Run: headless pygame with SDL's dummy video driver; simulated clock (each Clock.tick advances the game by its frame time, no real sleeping); random seed 0; keys injected as events and as key.get_pressed() state; mouse plan: one left click at the window centre at the start of phase 2, then a move to the lower-right quarter at the start of phase 3.
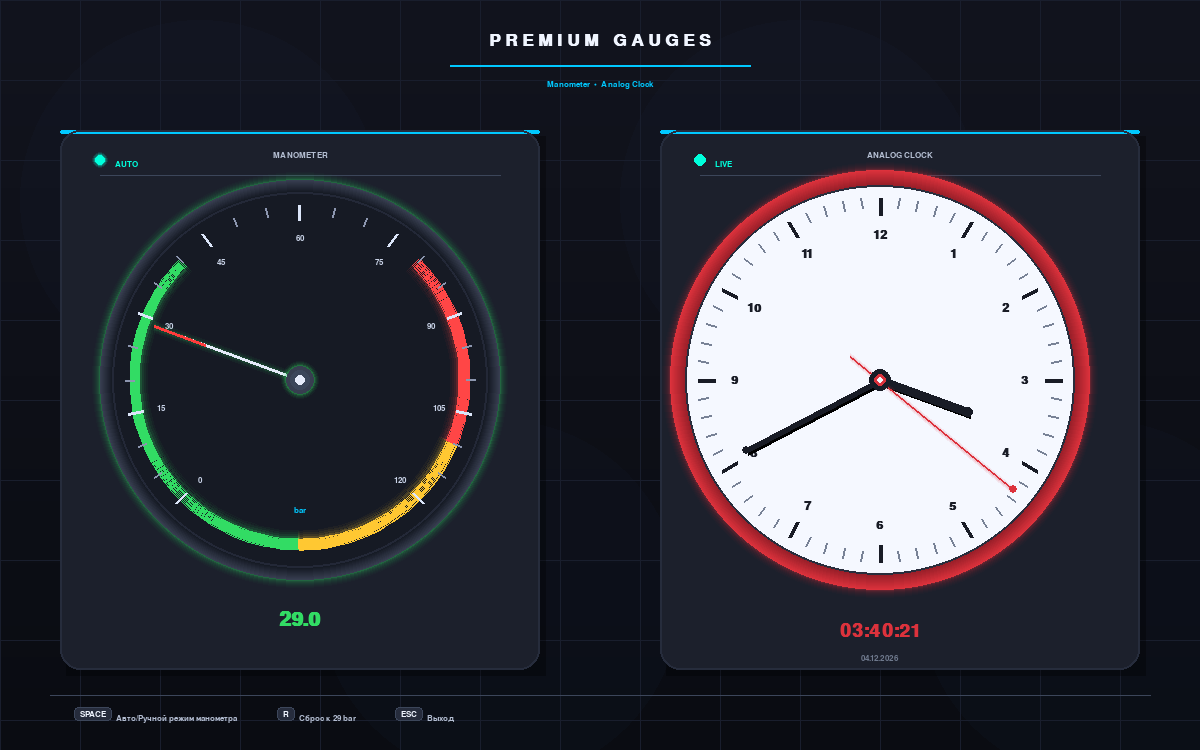
Frame 1 of 4 · flips 1–60 · no input
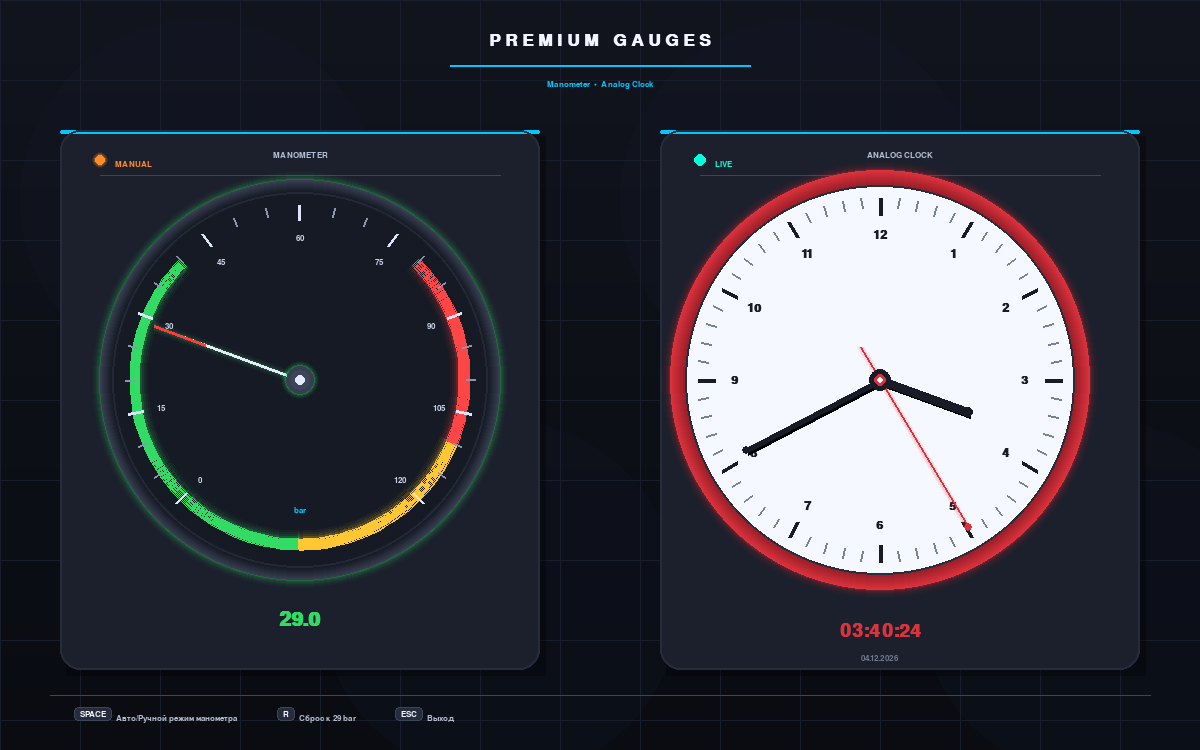
Frame 2 of 4 · flips 61–180 · clicked the window centre · tapped SPACE, RETURN · held RIGHT (→), D
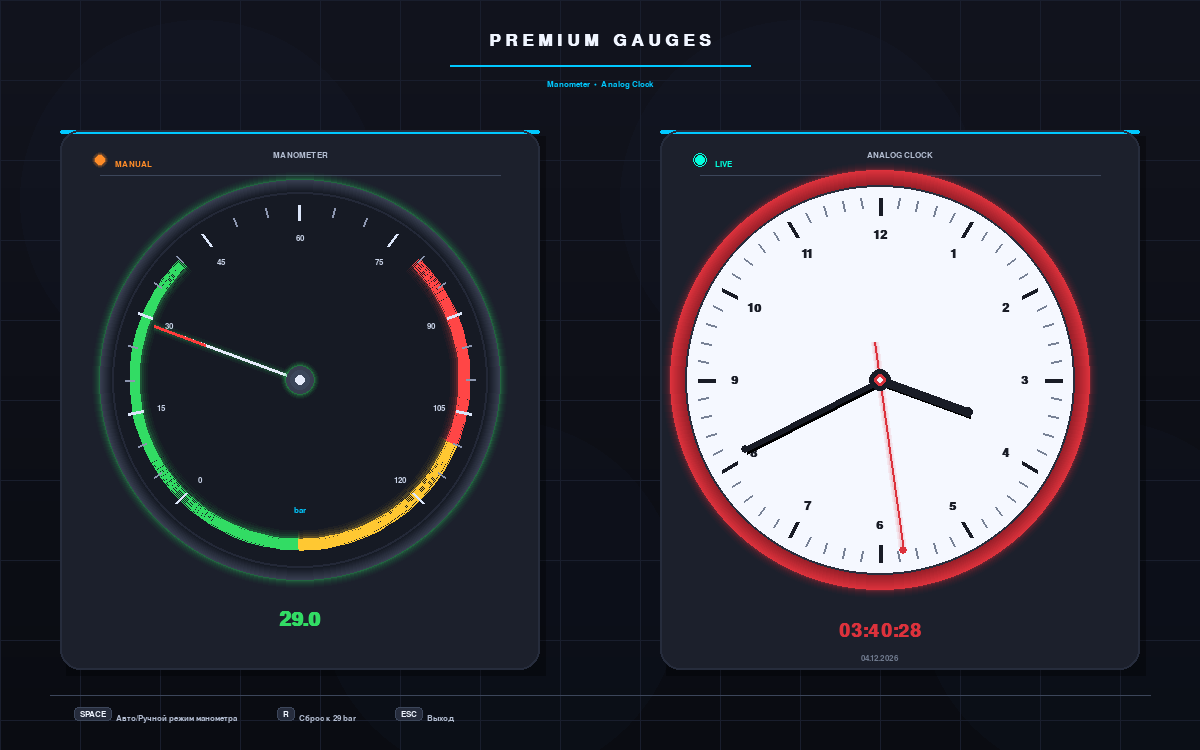
Frame 3 of 4 · flips 181–300 · moved the mouse to the lower-right quarter · held DOWN (↓), S
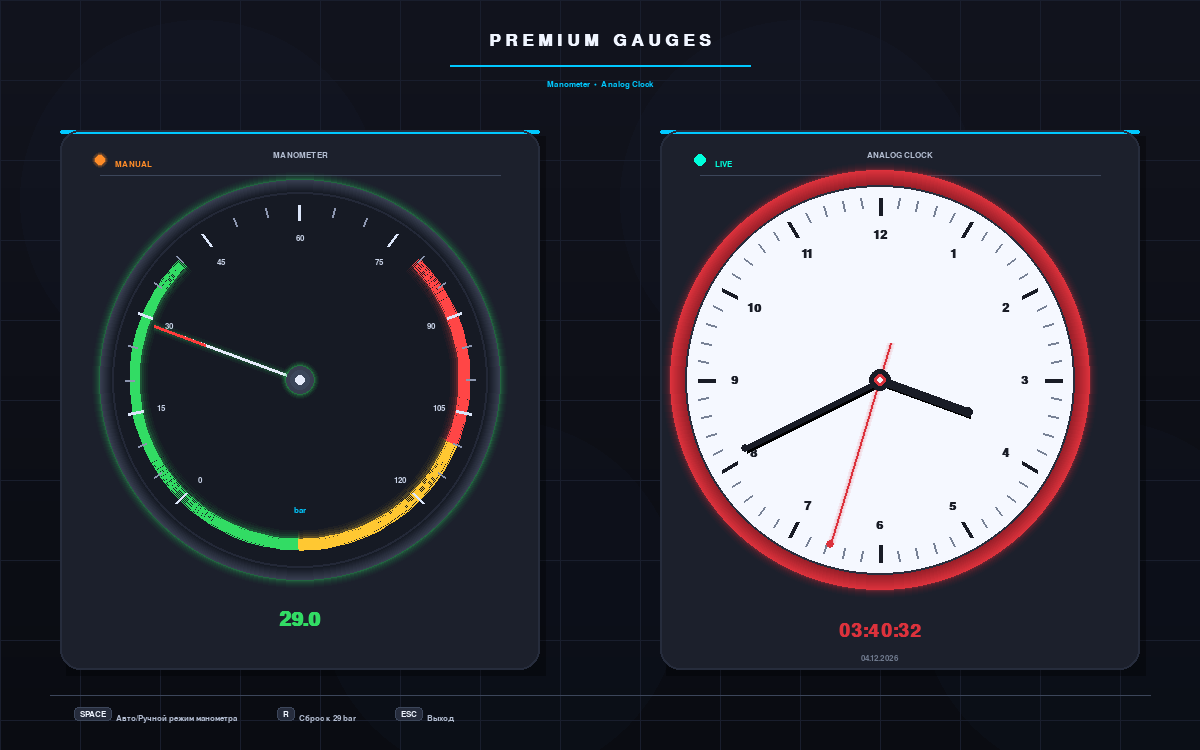
Frame 4 of 4 · flips 301–420 · held LEFT (←), A, UP (↑), W

The pygame program that drew these frames:

import pygame
import math
import random
import sys
import time
from datetime import datetime

# =============================================================================
# КОНФИГУРАЦИЯ
# =============================================================================

SCREEN_WIDTH = 1200
SCREEN_HEIGHT = 750
FPS = 60
TITLE = "Приборы - Manometer & Clock"

# === ЦВЕТА (PREMIUM DARK) ===
COLOR_BG_TOP = (18, 20, 30)
COLOR_BG_BOTTOM = (10, 12, 18)
COLOR_PANEL = (28, 32, 44)
COLOR_PANEL_LIGHT = (38, 44, 60)
COLOR_PANEL_DARK = (20, 24, 34)
COLOR_WHITE = (240, 245, 255)
COLOR_SOFT_WHITE = (180, 190, 210)
COLOR_GRAY = (110, 120, 140)
COLOR_DARK_GRAY = (60, 70, 90)

# === НЕОН ===
COLOR_NEON_BLUE = (0, 200, 255)
COLOR_NEON_CYAN = (0, 255, 220)
COLOR_NEON_PINK = (255, 60, 180)
COLOR_NEON_ORANGE = (255, 140, 40)

# === Манометр ===
COLOR_DIAL_BG = (22, 26, 36)
COLOR_DIAL_RING_OUTER = (55, 62, 80)
COLOR_DIAL_RING_INNER = (35, 40, 55)
COLOR_DIAL_TICK = (140, 150, 175)
COLOR_DIAL_TICK_MAJOR = (220, 230, 250)
COLOR_DIAL_TEXT = (200, 210, 230)
COLOR_GREEN_ZONE = (50, 220, 100)
COLOR_YELLOW_ZONE = (255, 200, 50)
COLOR_RED_ZONE = (255, 70, 70)
COLOR_NEEDLE = (230, 235, 250)
COLOR_NEEDLE_TIP = (255, 60, 60)
COLOR_NEEDLE_HUB = (60, 70, 90)

# === Часы ===
COLOR_CLOCK_RING = (220, 50, 60)
COLOR_CLOCK_RING_DARK = (150, 30, 40)
COLOR_CLOCK_DIAL = (245, 248, 255)
COLOR_CLOCK_DIAL_RING = (40, 45, 60)
COLOR_HOUR_HAND = (25, 28, 38)
COLOR_MINUTE_HAND = (25, 28, 38)
COLOR_SECOND_HAND = (220, 50, 60)


# =============================================================================
# УТИЛИТЫ
# =============================================================================

def clamp(v, mn, mx): return max(mn, min(v, mx))


def lerp(a, b, t): return a + (b - a) * t


def draw_text(surface, text, font, color, x, y, center=True):
    img = font.render(text, True, color)
    rect = img.get_rect()
    if center:
        rect.center = (x, y)
    else:
        rect.topleft = (x, y)
    surface.blit(img, rect)
    return rect


def draw_vertical_gradient(surface, rect, top_color, bottom_color):
    """Рисует вертикальный градиент."""
    x, y, w, h = rect
    for i in range(h):
        t = i / h
        r = int(top_color[0] * (1 - t) + bottom_color[0] * t)
        g = int(top_color[1] * (1 - t) + bottom_color[1] * t)
        b = int(top_color[2] * (1 - t) + bottom_color[2] * t)
        pygame.draw.line(surface, (r, g, b), (x, y + i), (x + w, y + i))


def draw_glow_circle(surface, color, center, radius, glow=6, alpha_max=80):
    """Рисует светящийся круг."""
    for i in range(glow, 0, -1):
        a = int(alpha_max / i)
        s = pygame.Surface((radius * 2 + glow * 4, radius * 2 + glow * 4), pygame.SRCALPHA)
        pygame.draw.circle(s, (*color, a), (radius + glow * 2, radius + glow * 2), radius + i)
        surface.blit(s, (center[0] - radius - glow * 2, center[1] - radius - glow * 2))


def draw_glow_line(surface, color, p1, p2, width, glow=4, alpha_max=60):
    """Рисует светящуюся линию."""
    x1, y1 = p1
    x2, y2 = p2
    min_x = min(x1, x2) - glow * 3
    min_y = min(y1, y2) - glow * 3
    max_x = max(x1, x2) + glow * 3
    max_y = max(y1, y2) + glow * 3
    s = pygame.Surface((int(max_x - min_x), int(max_y - min_y)), pygame.SRCALPHA)
    local_p1 = (x1 - min_x, y1 - min_y)
    local_p2 = (x2 - min_x, y2 - min_y)
    for i in range(glow, 0, -1):
        a = int(alpha_max / i)
        pygame.draw.line(s, (*color, a), local_p1, local_p2, width + i * 2)
    surface.blit(s, (min_x, min_y))


def draw_arc_gradient(surface, rect, start_angle, end_angle, color, width, glow=True):
    """Рисует дугу с мягким свечением."""
    if glow:
        for i in range(4, 0, -1):
            a = int(40 / i)
            s = pygame.Surface((rect.w + 30, rect.h + 30), pygame.SRCALPHA)
            inner_rect = pygame.Rect(15, 15, rect.w, rect.h)
            pygame.draw.arc(s, (*color, a), inner_rect, start_angle, end_angle, width + i * 2)
            surface.blit(s, (rect.x - 15, rect.y - 15))
    pygame.draw.arc(surface, color, rect, start_angle, end_angle, width)


# =============================================================================
# МАНОМЕТР
# =============================================================================

class Manometer:
    def __init__(self, x, y, radius):
        self.x = x
        self.y = y
        self.radius = radius
        self.max_value = 120.0
        self.value = 29.0
        self.target_value = 29.0
        self.velocity = 0.0
        self.auto_mode = True
        self.auto_timer = 0.0
        self.auto_interval = 2.0
        self.dragging = False

        self.start_angle = math.radians(135)
        self.end_angle = math.radians(405)

        # Шрифты
        self.font_num = pygame.font.SysFont("Segoe UI", 13, bold=True)
        self.font_label = pygame.font.SysFont("Segoe UI", 15, bold=True)
        self.font_value = pygame.font.SysFont("Consolas", 30, bold=True)
        self.font_unit = pygame.font.SysFont("Segoe UI", 13, bold=True)

    def update(self, dt, mouse_pos, mouse_pressed):
        if self.auto_mode and not self.dragging:
            self.auto_timer += dt
            if self.auto_timer > self.auto_interval:
                self.auto_timer = 0
                self.auto_interval = random.uniform(1.5, 3.5)
                self.target_value = random.uniform(20, 100)

        if mouse_pressed and not self.dragging:
            dist = math.hypot(mouse_pos[0] - self.x, mouse_pos[1] - self.y)
            if dist < self.radius + 20:
                self.dragging = True
                self.auto_mode = False

        if not mouse_pressed:
            self.dragging = False

        if self.dragging:
            dx = mouse_pos[0] - self.x
            dy = mouse_pos[1] - self.y
            angle = math.atan2(dy, dx)
            if angle < 0: angle += 2 * math.pi
            while angle < self.start_angle: angle += 2 * math.pi
            while angle > self.end_angle: angle -= 2 * math.pi
            ratio = (angle - self.start_angle) / (self.end_angle - self.start_angle)
            ratio = clamp(ratio, 0, 1)
            self.target_value = ratio * self.max_value

        force = (self.target_value - self.value) * 0.15
        self.velocity += force
        self.velocity *= 0.80
        self.value += self.velocity
        self.value = clamp(self.value, 0, self.max_value)

    def get_needle_angle(self):
        ratio = self.value / self.max_value
        return lerp(self.start_angle, self.end_angle, ratio)

    def draw(self, surface):
        # === ВНЕШНЕЕ СВЕЧЕНИЕ ===
        value_color = self.get_value_color()
        draw_glow_circle(surface, value_color, (self.x, self.y), self.radius, glow=8, alpha_max=40)

        # === ВНЕШНЕЕ КОЛЬЦО (градиент) ===
        for i in range(12):
            r = self.radius - i
            t = i / 12
            color = (
                int(lerp(COLOR_DIAL_RING_OUTER[0], COLOR_PANEL_DARK[0], t)),
                int(lerp(COLOR_DIAL_RING_OUTER[1], COLOR_PANEL_DARK[1], t)),
                int(lerp(COLOR_DIAL_RING_OUTER[2], COLOR_PANEL_DARK[2], t))
            )
            pygame.draw.circle(surface, color, (self.x, self.y), r)

        # === ЦИФЕРБЛАТ (тёмный) ===
        pygame.draw.circle(surface, COLOR_DIAL_BG, (self.x, self.y), self.radius - 12)

        # Тонкое внутреннее кольцо
        pygame.draw.circle(surface, COLOR_DIAL_RING_INNER, (self.x, self.y), self.radius - 12, 2)

        # === ЦВЕТНЫЕ ЗОНЫ ===
        zones = [
            (0, 60, COLOR_GREEN_ZONE),
            (60, 90, COLOR_YELLOW_ZONE),
            (90, 120, COLOR_RED_ZONE),
        ]

        arc_r = self.radius - 30
        arc_rect = pygame.Rect(self.x - arc_r, self.y - arc_r, arc_r * 2, arc_r * 2)

        for v_min, v_max, color in zones:
            a1 = lerp(self.start_angle, self.end_angle, v_min / self.max_value)
            a2 = lerp(self.start_angle, self.end_angle, v_max / self.max_value)
            # Свечение зоны
            draw_arc_gradient(surface, arc_rect, a1, a2, color, 10, glow=True)

        # === МЕТКИ ===
        for v in range(0, int(self.max_value) + 1, 5):
            ratio = v / self.max_value
            angle = lerp(self.start_angle, self.end_angle, ratio)
            is_major = (v % 15 == 0)

            if is_major:
                inner_r = self.radius - 40
                outer_r = self.radius - 25
                width = 3
                color = COLOR_DIAL_TICK_MAJOR
            else:
                inner_r = self.radius - 34
                outer_r = self.radius - 25
                width = 2
                color = COLOR_DIAL_TICK

            x1 = self.x + math.cos(angle) * inner_r
            y1 = self.y + math.sin(angle) * inner_r
            x2 = self.x + math.cos(angle) * outer_r
            y2 = self.y + math.sin(angle) * outer_r
            pygame.draw.line(surface, color, (x1, y1), (x2, y2), width)

            if is_major:
                tx = self.x + math.cos(angle) * (self.radius - 58)
                ty = self.y + math.sin(angle) * (self.radius - 58)
                draw_text(surface, str(v), self.font_num, COLOR_DIAL_TEXT, tx, ty, center=True)

        # === ПОДПИСЬ "bar" ===
        bar_y = self.y + self.radius - 70
        draw_text(surface, "bar", self.font_unit, COLOR_NEON_BLUE,
                  self.x, bar_y, center=True)

        # === СТРЕЛКА ===
        needle_angle = self.get_needle_angle()
        needle_length = self.radius - 45
        tip_x = self.x + math.cos(needle_angle) * needle_length
        tip_y = self.y + math.sin(needle_angle) * needle_length

        # Свечение стрелки
        draw_glow_line(surface, value_color, (self.x, self.y), (tip_x, tip_y), 4, glow=4, alpha_max=50)

        # Основная стрелка (белая)
        pygame.draw.line(surface, COLOR_NEEDLE, (self.x, self.y), (tip_x, tip_y), 3)

        # Красный кончик
        red_len = needle_length * 0.35
        red_x = self.x + math.cos(needle_angle) * (needle_length - red_len)
        red_y = self.y + math.sin(needle_angle) * (needle_length - red_len)
        pygame.draw.line(surface, COLOR_NEEDLE_TIP, (red_x, red_y), (tip_x, tip_y), 3)

        # Колпачок стрелки (градиент)
        draw_glow_circle(surface, value_color, (self.x, self.y), 14, glow=5, alpha_max=60)
        pygame.draw.circle(surface, COLOR_DIAL_RING_OUTER, (self.x, self.y), 14)
        pygame.draw.circle(surface, COLOR_NEEDLE_HUB, (self.x, self.y), 10)
        pygame.draw.circle(surface, COLOR_NEEDLE, (self.x, self.y), 5)

        # === ЦИФРОВОЕ ЗНАЧЕНИЕ (внизу) ===
        draw_text(surface, f"{self.value:.1f}", self.font_value, value_color,
                  self.x, self.y + self.radius + 40, center=True)

    def get_value_color(self):
        if self.value > 90:
            return COLOR_RED_ZONE
        elif self.value > 60:
            return COLOR_YELLOW_ZONE
        else:
            return COLOR_GREEN_ZONE


# =============================================================================
# ЧАСЫ
# =============================================================================

class Clock:
    def __init__(self, x, y, radius):
        self.x = x
        self.y = y
        self.radius = radius

        self.font_num = pygame.font.SysFont("Segoe UI", 18, bold=True)
        self.font_digital = pygame.font.SysFont("Consolas", 28, bold=True)
        self.font_date = pygame.font.SysFont("Segoe UI", 13, bold=True)

    def update(self, dt):
        pass

    def draw(self, surface):
        now = datetime.now()
        hours = now.hour % 12
        minutes = now.minute
        seconds = now.second
        ms = now.microsecond / 1000000.0

        # === СВЕЧЕНИЕ ВОКРУГ ЧАСОВ ===
        draw_glow_circle(surface, COLOR_CLOCK_RING, (self.x, self.y), self.radius, glow=8, alpha_max=40)

        # === КРАСНЫЙ ОБОДОК (градиент) ===
        for i in range(15):
            r = self.radius - i
            t = i / 15
            color = (
                int(lerp(COLOR_CLOCK_RING[0], COLOR_CLOCK_RING_DARK[0], t)),
                int(lerp(COLOR_CLOCK_RING[1], COLOR_CLOCK_RING_DARK[1], t)),
                int(lerp(COLOR_CLOCK_RING[2], COLOR_CLOCK_RING_DARK[2], t))
            )
            pygame.draw.circle(surface, color, (self.x, self.y), r)

        # === БЕЛЫЙ ЦИФЕРБЛАТ ===
        pygame.draw.circle(surface, COLOR_CLOCK_DIAL, (self.x, self.y), self.radius - 15)

        # Тонкое кольцо внутри
        pygame.draw.circle(surface, COLOR_CLOCK_DIAL_RING, (self.x, self.y), self.radius - 15, 2)

        # === 60 МЕТОК ===
        for i in range(60):
            angle = math.radians(i * 6 - 90)
            is_hour = (i % 5 == 0)

            if is_hour:
                inner_r = self.radius - 45
                outer_r = self.radius - 28
                width = 4
                color = COLOR_HOUR_HAND
            else:
                inner_r = self.radius - 38
                outer_r = self.radius - 28
                width = 2
                color = (120, 130, 150)

            x1 = self.x + math.cos(angle) * inner_r
            y1 = self.y + math.sin(angle) * inner_r
            x2 = self.x + math.cos(angle) * outer_r
            y2 = self.y + math.sin(angle) * outer_r
            pygame.draw.line(surface, color, (x1, y1), (x2, y2), width)

        # === ЦИФРЫ 1-12 ===
        for h in range(1, 13):
            angle = math.radians(h * 30 - 90)
            tx = self.x + math.cos(angle) * (self.radius - 65)
            ty = self.y + math.sin(angle) * (self.radius - 65)
            draw_text(surface, str(h), self.font_num, COLOR_HOUR_HAND, tx, ty, center=True)

        # === ЧАСОВАЯ СТРЕЛКА ===
        hour_angle = math.radians((hours + minutes / 60.0) * 30 - 90)
        hour_len = self.radius * 0.45
        hx = self.x + math.cos(hour_angle) * hour_len
        hy = self.y + math.sin(hour_angle) * hour_len
        # Тень
        pygame.draw.line(surface, (0, 0, 0, 50), (self.x + 2, self.y + 2), (hx + 2, hy + 2), 9)
        pygame.draw.line(surface, COLOR_HOUR_HAND, (self.x, self.y), (hx, hy), 9)
        # Закруглённый кончик
        pygame.draw.circle(surface, COLOR_HOUR_HAND, (int(hx), int(hy)), 5)

        # === МИНУТНАЯ СТРЕЛКА ===
        minute_angle = math.radians((minutes + seconds / 60.0) * 6 - 90)
        minute_len = self.radius * 0.72
        mx = self.x + math.cos(minute_angle) * minute_len
        my = self.y + math.sin(minute_angle) * minute_len
        pygame.draw.line(surface, (0, 0, 0, 50), (self.x + 2, self.y + 2), (mx + 2, my + 2), 6)
        pygame.draw.line(surface, COLOR_MINUTE_HAND, (self.x, self.y), (mx, my), 6)
        pygame.draw.circle(surface, COLOR_MINUTE_HAND, (int(mx), int(my)), 4)

        # === СЕКУНДНАЯ СТРЕЛКА (плавная) ===
        second_angle = math.radians((seconds + ms) * 6 - 90)
        second_len = self.radius * 0.82
        second_back = self.radius * 0.18

        sx = self.x + math.cos(second_angle) * second_len
        sy = self.y + math.sin(second_angle) * second_len
        sx_back = self.x - math.cos(second_angle) * second_back
        sy_back = self.y - math.sin(second_angle) * second_back

        # Свечение секундной
        draw_glow_line(surface, COLOR_SECOND_HAND, (sx_back, sy_back), (sx, sy), 2, glow=3, alpha_max=60)

        # Секундная стрелка
        pygame.draw.line(surface, COLOR_SECOND_HAND, (sx_back, sy_back), (sx, sy), 2)
        pygame.draw.circle(surface, COLOR_SECOND_HAND, (int(sx), int(sy)), 4)

        # === ЦЕНТРАЛЬНЫЙ КОЛПАЧОК ===
        pygame.draw.circle(surface, COLOR_HOUR_HAND, (self.x, self.y), 11)
        pygame.draw.circle(surface, COLOR_SECOND_HAND, (self.x, self.y), 6)
        pygame.draw.circle(surface, COLOR_CLOCK_DIAL, (self.x, self.y), 3)

        # === ЦИФРОВОЕ ВРЕМЯ ===
        time_str = now.strftime("%H:%M:%S")
        draw_text(surface, time_str, self.font_digital, COLOR_CLOCK_RING,
                  self.x, self.y + self.radius + 40, center=True)

        # Дата
        date_str = now.strftime("%d.%m.%Y")
        draw_text(surface, date_str, self.font_date, COLOR_GRAY,
                  self.x, self.y + self.radius + 68, center=True)


# =============================================================================
# ПРИЛОЖЕНИЕ
# =============================================================================

class App:
    def __init__(self):
        pygame.init()
        self.screen = pygame.display.set_mode((SCREEN_WIDTH, SCREEN_HEIGHT))
        pygame.display.set_caption(TITLE)
        self.clock = pygame.time.Clock()
        self.running = True

        # Шрифты
        self.font_title = pygame.font.SysFont("Segoe UI", 26, bold=True)
        self.font_subtitle = pygame.font.SysFont("Segoe UI", 13)
        self.font_hint = pygame.font.SysFont("Segoe UI", 13)
        self.font_label = pygame.font.SysFont("Segoe UI", 12, bold=True)

        # Приборы
        self.manometer = Manometer(300, 380, 200)
        self.clock_obj = Clock(880, 380, 210)

        self.active_gauge = "manometer"

        # Анимация появления
        self.intro_timer = 0.0

    def handle_events(self):
        mouse_pos = pygame.mouse.get_pos()
        mouse_pressed = pygame.mouse.get_pressed()[0]

        for event in pygame.event.get():
            if event.type == pygame.QUIT:
                self.running = False
            if event.type == pygame.KEYDOWN:
                if event.key == pygame.K_ESCAPE:
                    self.running = False
                if event.key == pygame.K_SPACE:
                    self.manometer.auto_mode = not self.manometer.auto_mode
                if event.key == pygame.K_r:
                    self.manometer.target_value = 29.0
                    self.manometer.auto_mode = True
                if event.key == pygame.K_1:
                    self.active_gauge = "manometer"
                if event.key == pygame.K_2:
                    self.active_gauge = "clock"

        self.manometer.update(0.016, mouse_pos, mouse_pressed)

    def update(self, dt):
        self.clock_obj.update(dt)
        self.intro_timer += dt

    def draw_background(self):
        # Вертикальный градиент
        draw_vertical_gradient(self.screen, (0, 0, SCREEN_WIDTH, SCREEN_HEIGHT),
                               COLOR_BG_TOP, COLOR_BG_BOTTOM)

        # Декоративные круги (мягкие)
        for i in range(4):
            cx = 200 + i * 300
            cy = 200 + (i % 2) * 400
            s = pygame.Surface((400, 400), pygame.SRCALPHA)
            pygame.draw.circle(s, (40, 60, 100, 15), (200, 200), 180)
            self.screen.blit(s, (cx - 200, cy - 200))

        # Лёгкая сетка
        for x in range(0, SCREEN_WIDTH, 80):
            pygame.draw.line(self.screen, (25, 30, 45), (x, 0), (x, SCREEN_HEIGHT))
        for y in range(0, SCREEN_HEIGHT, 80):
            pygame.draw.line(self.screen, (25, 30, 45), (0, y), (SCREEN_WIDTH, y))

    def draw(self):
        self.draw_background()

        # === ЗАГОЛОВОК ===
        title_y = 40
        # Линия сверху
        pygame.draw.line(self.screen, COLOR_NEON_BLUE,
                         (SCREEN_WIDTH // 2 - 150, title_y + 25),
                         (SCREEN_WIDTH // 2 + 150, title_y + 25), 2)

        draw_text(self.screen, "P R E M I U M   G A U G E S",
                  self.font_title, COLOR_WHITE,
                  SCREEN_WIDTH // 2, title_y, center=True)

        draw_text(self.screen, "Manometer  •  Analog Clock",
                  self.font_subtitle, COLOR_NEON_BLUE,
                  SCREEN_WIDTH // 2, title_y + 45, center=True)

        # === ПАНЕЛИ ПОД ПРИБОРАМИ ===
        # Левая панель (манометр)
        panel1 = pygame.Rect(60, 130, 480, 540)
        self._draw_panel(panel1, "MANOMETER")

        # Правая панель (часы)
        panel2 = pygame.Rect(660, 130, 480, 540)
        self._draw_panel(panel2, "ANALOG CLOCK")

        # === ПРИБОРЫ ===
        self.manometer.draw(self.screen)
        self.clock_obj.draw(self.screen)

        # === ИНДИКАТОРЫ РЕЖИМА ===
        # Левая панель — режим манометра
        mode_text = "AUTO" if self.manometer.auto_mode else "MANUAL"
        mode_color = COLOR_NEON_CYAN if self.manometer.auto_mode else COLOR_NEON_ORANGE

        # Кружок-индикатор
        pygame.draw.circle(self.screen, mode_color, (100, 160), 5)
        draw_glow_circle(self.screen, mode_color, (100, 160), 5, glow=3, alpha_max=80)
        draw_text(self.screen, mode_text, self.font_label, mode_color,
                  115, 160, center=False)

        # Правая панель — LIVE
        pygame.draw.circle(self.screen, COLOR_NEON_CYAN, (700, 160), 5)
        # Пульс
        pulse = abs(math.sin(time.time() * 2)) * 0.5 + 0.5
        pygame.draw.circle(self.screen, COLOR_NEON_CYAN, (700, 160), int(5 + pulse * 3), 1)
        draw_text(self.screen, "LIVE", self.font_label, COLOR_NEON_CYAN,
                  715, 160, center=False)

        # === ПОДСКАЗКИ ===
        hint_y = SCREEN_HEIGHT - 40
        pygame.draw.line(self.screen, COLOR_DARK_GRAY,
                         (50, hint_y - 15), (SCREEN_WIDTH - 50, hint_y - 15), 1)

        hints = [
            ("SPACE", "Авто/Ручной режим манометра"),
            ("R", "Сброс к 29 bar"),
            ("ESC", "Выход"),
        ]

        x_start = 80
        for key, desc in hints:
            # Кнопка
            key_font = pygame.font.SysFont("Consolas", 12, bold=True)
            key_img = key_font.render(key, True, COLOR_WHITE)
            key_rect = key_img.get_rect()
            key_rect.topleft = (x_start, hint_y)

            # Фон кнопки
            bg = pygame.Rect(key_rect.x - 6, key_rect.y - 3, key_rect.w + 12, key_rect.h + 6)
            pygame.draw.rect(self.screen, COLOR_PANEL_LIGHT, bg, border_radius=4)
            pygame.draw.rect(self.screen, COLOR_DARK_GRAY, bg, 1, border_radius=4)

            self.screen.blit(key_img, key_rect)
            draw_text(self.screen, desc, self.font_hint, COLOR_SOFT_WHITE,
                      key_rect.right + 10, hint_y + key_rect.h // 2, center=False)

            x_start = key_rect.right + 15 + self.font_hint.size(desc)[0] + 40

        pygame.display.flip()

    def _draw_panel(self, rect, label):
        """Рисует панель с заголовком."""
        # Тень панели
        shadow = rect.copy()
        shadow.x += 6
        shadow.y += 6
        s = pygame.Surface((shadow.w, shadow.h), pygame.SRCALPHA)
        s.fill((0, 0, 0, 80))
        self.screen.blit(s, shadow.topleft)

        # Основа панели
        pygame.draw.rect(self.screen, COLOR_PANEL, rect, border_radius=20)

        # Верхняя светлая полоса (эффект стекла)
        top_strip = pygame.Rect(rect.x, rect.y, rect.w, 4)
        pygame.draw.rect(self.screen, COLOR_NEON_BLUE, top_strip, border_radius=2)

        # Внутреннее свечение контура
        pygame.draw.rect(self.screen, COLOR_PANEL_LIGHT, rect, 2, border_radius=20)

        # Заголовок панели
        draw_text(self.screen, label, self.font_label, COLOR_SOFT_WHITE,
                  rect.centerx, rect.y + 25, center=True)

        # Тонкая линия под заголовком
        pygame.draw.line(self.screen, COLOR_DARK_GRAY,
                         (rect.x + 40, rect.y + 45),
                         (rect.right - 40, rect.y + 45), 1)

    def run(self):
        while self.running:
            dt = self.clock.tick(FPS) / 1000.0
            dt = min(dt, 0.05)
            self.handle_events()
            self.update(dt)
            self.draw()
        pygame.quit()
        sys.exit()


def main():
    print("=" * 60)
    print("PREMIUM GAUGES - Manometer & Clock")
    print("=" * 60)
    print("Управление:")
    print("  Мышка   - тяни стрелку манометра")
    print("  SPACE   - авто/ручной режим манометра")
    print("  R       - сброс к 29 bar")
    print("  ESC     - выход")
    print("=" * 60)
    App().run()


if __name__ == "__main__":
    main()
